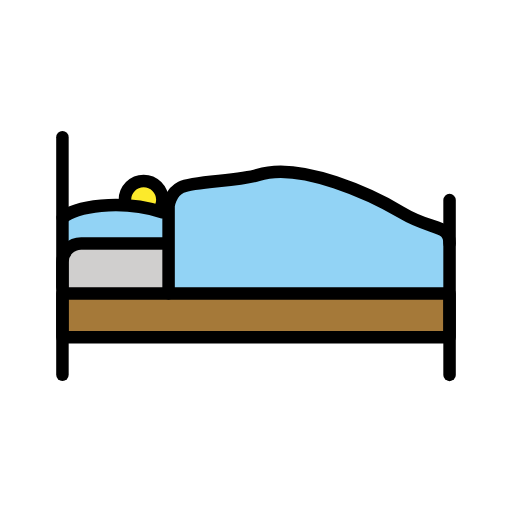
t = 0.00 s
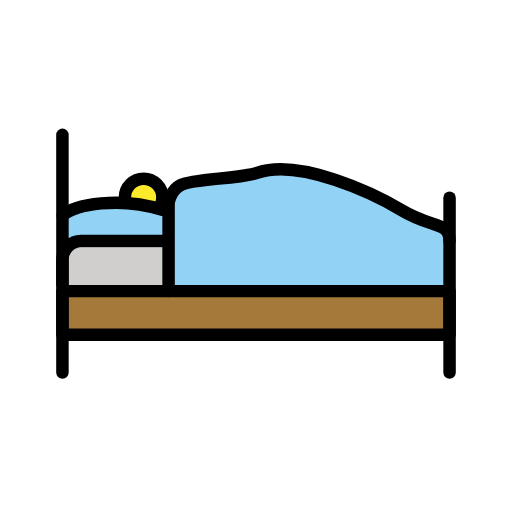
t = 0.48 s
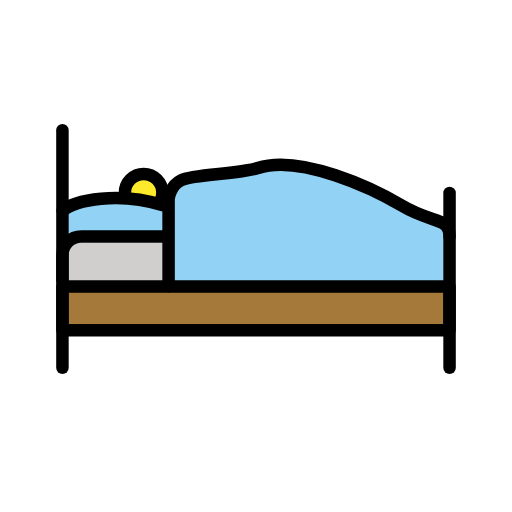
t = 1.43 s
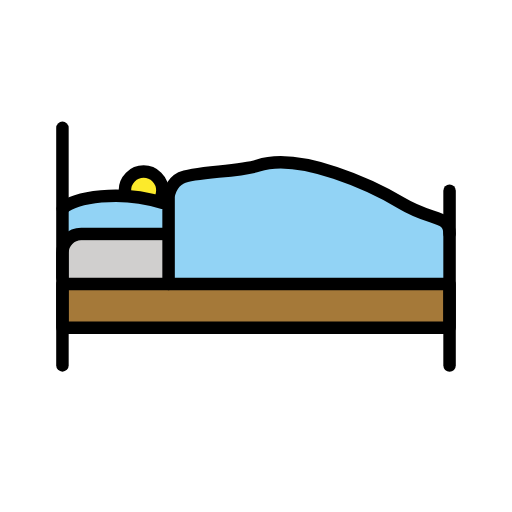
t = 1.90 s
t = 2.38 s: frame unchanged from t = 1.43 s, image omitted
t = 3.33 s: frame unchanged from t = 0.48 s, image omitted

The animated SVG that drew these frames (rendered in a browser with its animation timeline set to each time). Animation: 1 SMIL element (animateTransform=1); one cycle of 3.80 s, repeats indefinitely.

<?xml version='1.0' encoding='utf-8'?>
<svg xmlns="http://www.w3.org/2000/svg" id="emoji" viewBox="-5 -5 82 82" width="200" height="200" role="img">
  <title>OpenMoji: person in bed</title><g><g id="color">
    <rect x="5" y="42.5" width="62" height="6.5" fill="#a57939" />
    <path fill="#d0cfce" d="m5 42v-4c0-1.65 1.35-3 3-3h56c1.65 0 3 1.35 3 3v4" />
    <path fill="#92d3f5" d="m5.125 30.44s4.875-3.688 16.88-0.6875v4l-15 1-0.8125 1.25-1.062-1.625-0.125-3.625z" />
    <path fill="#92d3f5" d="m22 41.6v-12.72s0.2674-3.099 2.535-4.415c2.535-1.472 7.606 0 11.41-1.472 8.606-3.331 19.96 2.94 25.55 6.831 7.497 2.256 5.579 7.111 5.505 12.17" />
  </g>
  <g id="hair" />
  <g id="skin">
    <path fill="#fcea2b" d="m15.08 27.56c-0.0498-0.2168-0.0762-0.4429-0.0762-0.6748 0-1.657 1.344-3 3-3 1.656 0 3 1.343 3 3 0 0.3926-0.0752 0.7676-0.2129 1.111" />
  </g>
  <g id="skin-shadow" />
  <g id="line">
    <rect x="5" y="42" width="62" height="7" fill="none" stroke="#000" stroke-linecap="round" stroke-linejoin="round" stroke-miterlimit="10" stroke-width="2" />
    <path fill="none" stroke="#000" stroke-linecap="round" stroke-linejoin="round" stroke-miterlimit="10" stroke-width="2" d="m5 40.99v-4c0-1.65 1.35-3 3-3h13.83" />
    <line x1="5" x2="5" y1="55.03" y2="16.97" fill="none" stroke="#000" stroke-linecap="round" stroke-linejoin="round" stroke-miterlimit="10" stroke-width="2" />
    <line x1="67" x2="67" y1="27.04" y2="55.04" fill="none" stroke="#000" stroke-linecap="round" stroke-linejoin="round" stroke-miterlimit="10" stroke-width="2" />
    <path fill="none" stroke="#000" stroke-linecap="round" stroke-linejoin="round" stroke-miterlimit="10" stroke-width="2" d="m15.08 27.66c-0.0498-0.2168-0.0762-0.4429-0.0762-0.6748 0-1.657 1.344-3 3-3 1.656 0 3 1.343 3 3 0 0.3926-0.0752 0.7676-0.2129 1.111" />
    <path fill="none" stroke="#000" stroke-linecap="round" stroke-linejoin="round" stroke-miterlimit="10" stroke-width="2" d="m22 41.99v-14s0.2109-2.106 2-3c2-1 9.301-0.959 12.3-1.959 6.789-2.263 18.59 3.356 23 6 5 3 7.699 1.813 7.699 4.959" />
    <path fill="none" stroke="#000" stroke-linecap="round" stroke-linejoin="round" stroke-miterlimit="10" stroke-width="2" d="m5.042 29.9c1.854-1.855 9.25-3.042 15.96-0.9175" />
  </g>
<animateTransform attributeName="transform" type="translate" values="0 0;0 -1.5;0 0" dur="3.8s" repeatCount="indefinite" /></g></svg>
